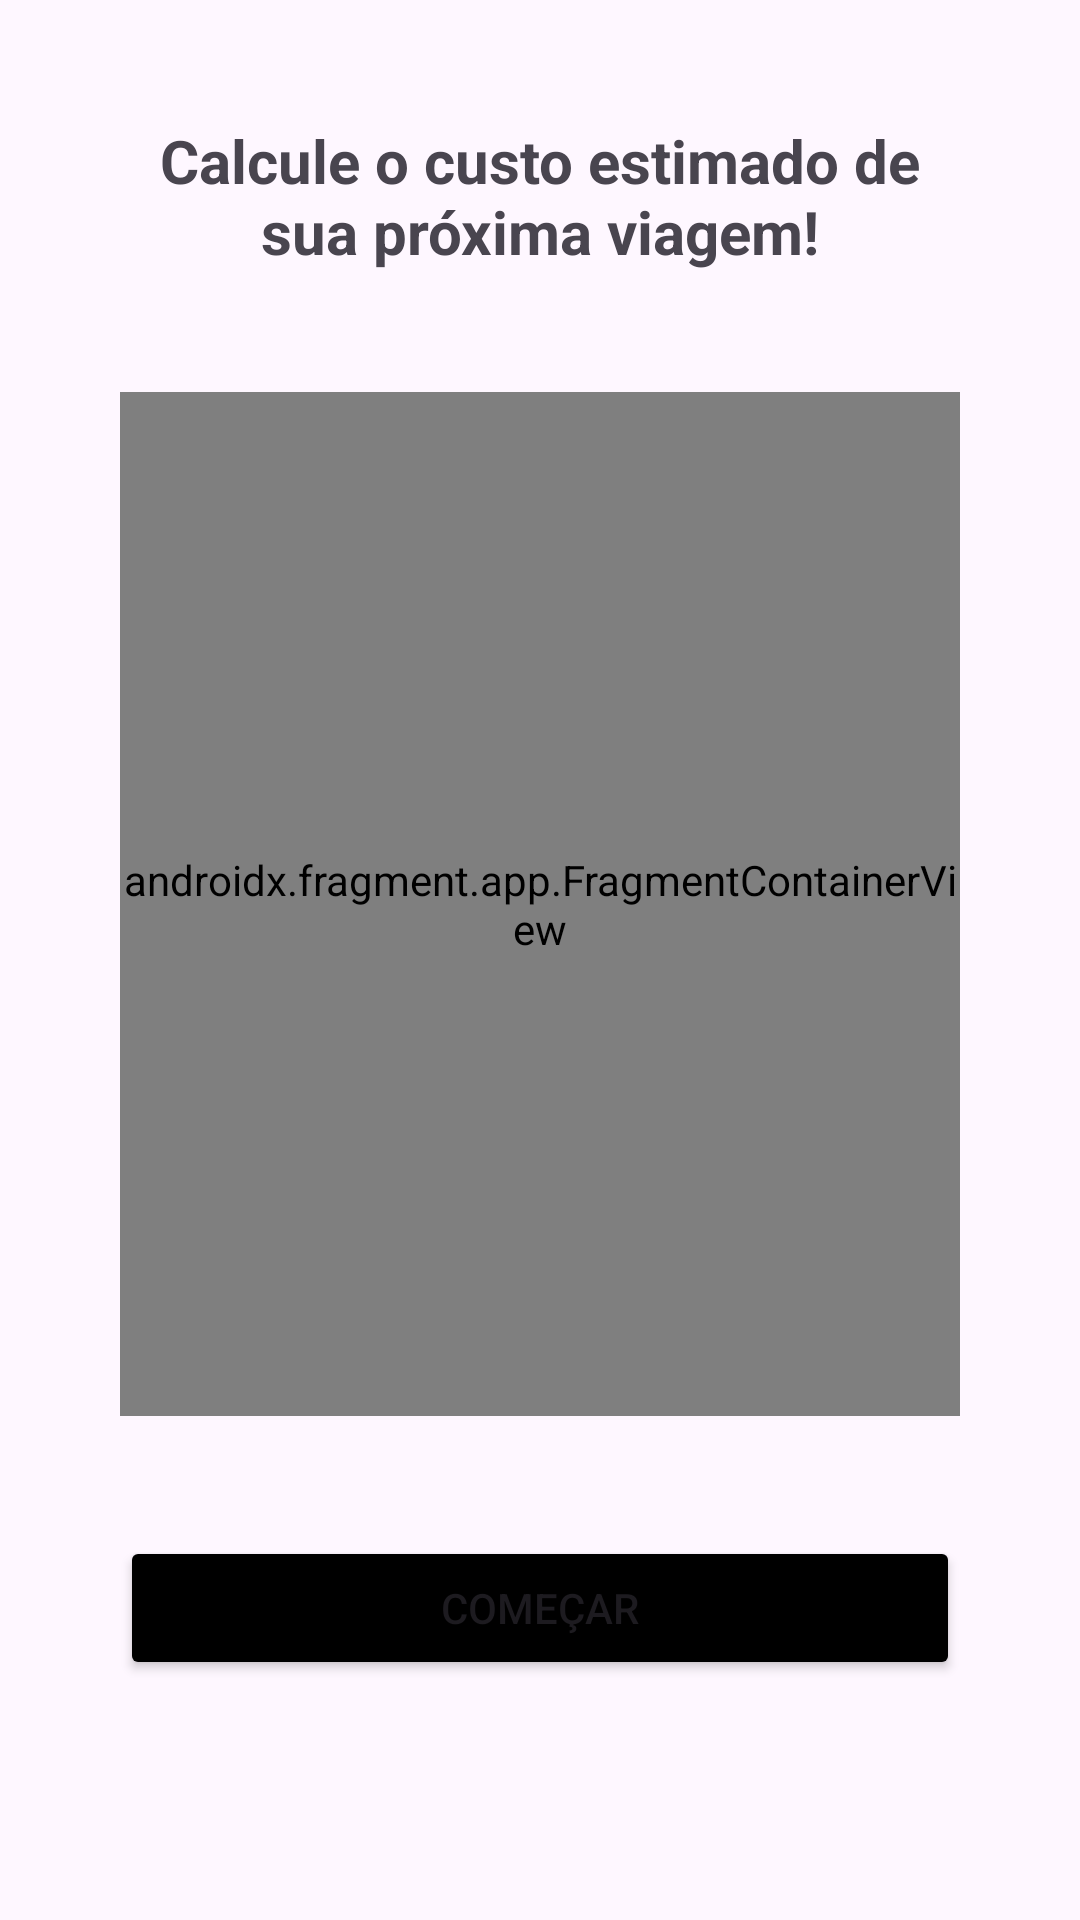

Android layout source for this screen:
<!-- AndroidManifest.xml: application theme Theme.PlanejadorDeViagens -->
<!-- res/layout/activity_main.xml -->
<?xml version="1.0" encoding="utf-8"?>
<androidx.constraintlayout.widget.ConstraintLayout xmlns:android="http://schemas.android.com/apk/res/android"
    xmlns:app="http://schemas.android.com/apk/res-auto"
    xmlns:tools="http://schemas.android.com/tools"
    android:id="@+id/main"
    android:layout_width="match_parent"
    android:layout_height="match_parent"
    tools:context=".MainActivity">

    <TextView
        android:id="@+id/tvTitle"
        android:layout_width="match_parent"
        android:layout_height="wrap_content"
        android:layout_margin="40dp"
        android:text="@string/calcule_o_custo_estimado_de_sua_proxima_viagem"
        android:textSize="20sp"
        android:textStyle="bold"
        android:textAlignment="center"
        app:layout_constraintEnd_toEndOf="parent"
        app:layout_constraintStart_toStartOf="parent"
        app:layout_constraintTop_toTopOf="parent" />

    <androidx.fragment.app.FragmentContainerView
        android:id="@+id/fcvContent"
        android:layout_width="match_parent"
        android:layout_height="0dp"
        android:layout_margin="40dp"
        app:defaultNavHost="true"
        app:navGraph="@navigation/nav_graph"
        android:name="androidx.navigation.fragment.NavHostFragment"
        app:layout_constraintBottom_toTopOf="@+id/btnNext"
        app:layout_constraintTop_toBottomOf="@+id/tvTitle" />

    <Button
        android:id="@+id/btnNext"
        android:layout_width="match_parent"
        android:layout_height="wrap_content"
        android:layout_marginHorizontal="40dp"
        android:layout_marginBottom="80dp"
        android:backgroundTint="@color/black"
        android:text="@string/comecar"
        app:layout_constraintBottom_toBottomOf="parent" />

    <Button
        android:id="@+id/btnBack"
        android:layout_width="match_parent"
        android:layout_height="wrap_content"
        android:layout_marginHorizontal="40dp"
        android:layout_marginTop="10dp"
        android:backgroundTint="@android:color/holo_red_dark"
        android:text="@string/voltar"
        app:layout_constraintTop_toBottomOf="@+id/btnNext"
        android:visibility="gone"
        />

</androidx.constraintlayout.widget.ConstraintLayout>
<!-- resources referenced by this layout -->
<resources>
  <string name="calcule_o_custo_estimado_de_sua_proxima_viagem">Calcule o custo estimado de sua próxima viagem!</string>
  <string name="comecar">Começar</string>
  <string name="voltar">Voltar</string>
  <style name="Theme.PlanejadorDeViagens" parent="Base.Theme.PlanejadorDeViagens" />
  <style name="Base.Theme.PlanejadorDeViagens" parent="Theme.Material3.DayNight.NoActionBar">
          
          
      </style>
  <!-- not gathered from this repository: default colours our renderer supplied (Android Studio template values) -->
  <color name="black">#FF000000</color>
</resources>
